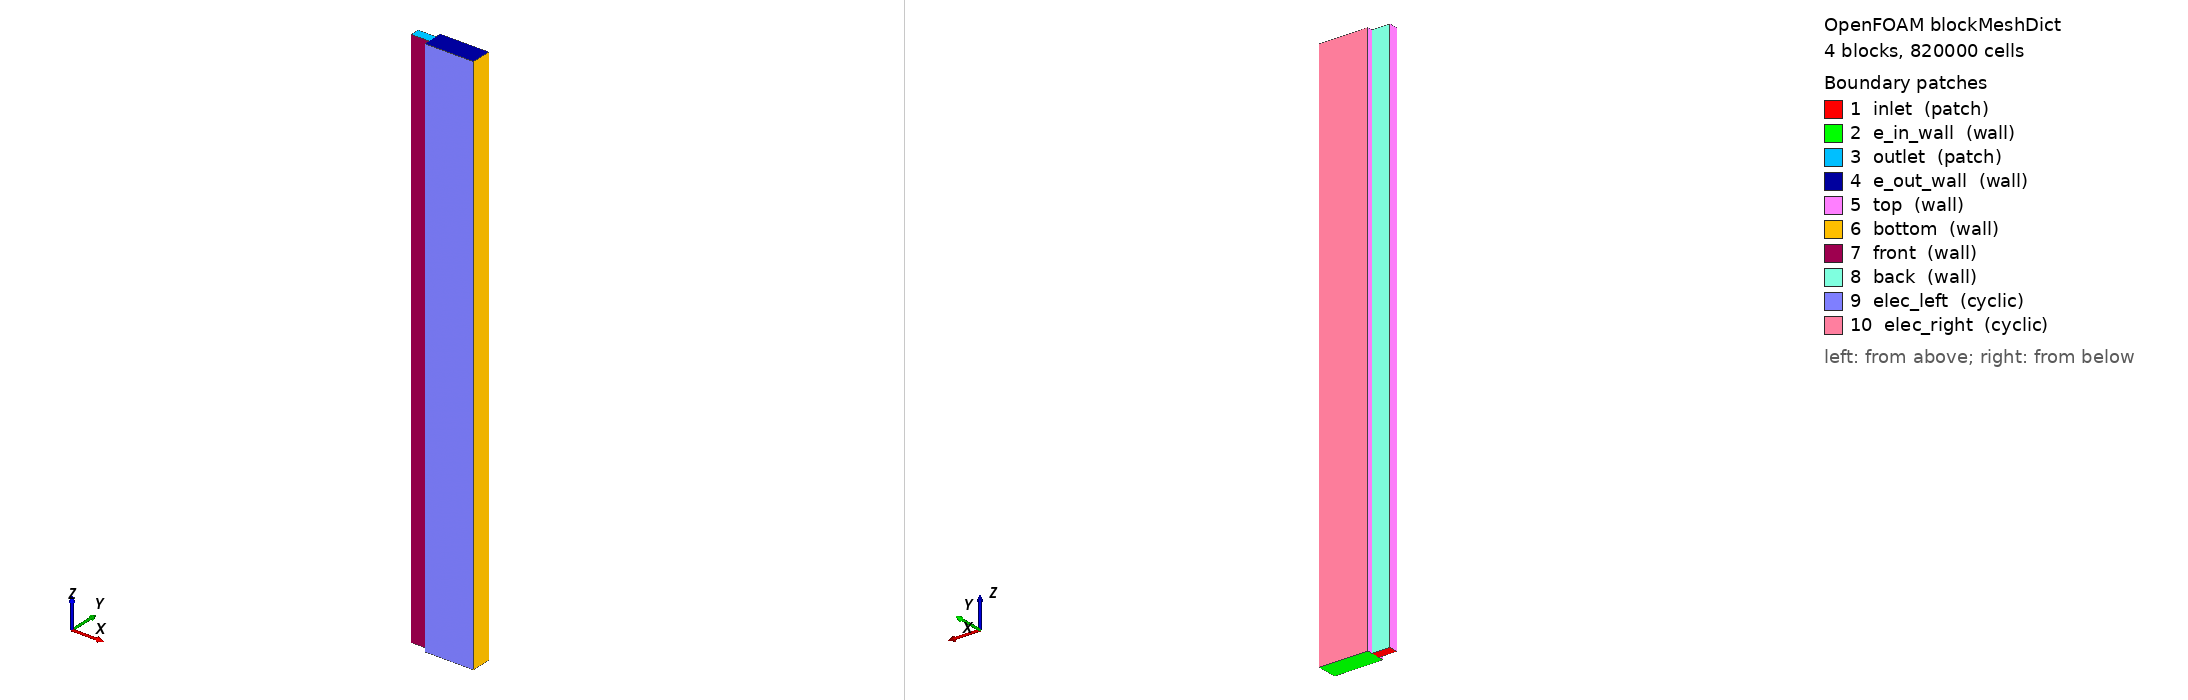

OpenFOAM case: the mesh blockMesh builds from blockMeshDict, 4 block(s), 820000 cells. Boundary patches (legend numbers): 1 inlet (patch), 2 e_in_wall (wall), 3 outlet (patch), 4 e_out_wall (wall), 5 top (wall), 6 bottom (wall), 7 front (wall), 8 back (wall), 9 elec_left (cyclic), 10 elec_right (cyclic). Left view from above one corner, right view from below the opposite corner. Boundary conditions: 0 field file(s) under 0/; 0 of 10 drawn patches have an entry in a shipped field file.

=== system/blockMeshDict ===
/*--------------------------------*- C++ -*----------------------------------*\
| =========                 |                                                 |
| \\      /  F ield         | OpenFOAM: The Open Source CFD Toolbox           |
|  \\    /   O peration     | Version:  v1906                                 |
|   \\  /    A nd           | Web:      www.openFOAM.com                      |
|    \\/     M anipulation  |                                                 |
\*---------------------------------------------------------------------------*/
FoamFile
{
    version     2.0;
    format      ascii;
    class       dictionary;
    object      blockMeshDict;
}
// * * * * * * * * * * * * * * * * * * * * * * * * * * * * * * * * * * * * * //

scale  0.001;

vertices
(
    // Channel
    (0 0 0)          // 0
    (1.624 0 0)        // 1  
    (1.624 0.8 0)      // 2  
    (0 0.8 0)        // 3  
    (0 0 50)         // 4
    (1.624 0 50)       // 5
    (1.624 0.8 50)     // 6
    (0 0.8 50)       // 7

    // Electrode below channel
    (6.024 0 0)        // 8
    (6.024 0.8 0)      // 9  
    (6.024 0 50)       // 10
    (6.024 0.8 50)     // 11

    // Right electrode extension
    (6.024 1.3 0)      // 12  
    (6.024 1.3 50)     // 13
    (1.624 1.3 50)     // 14
    (1.624 1.3 0)      // 15

    // Left electrode extension
    (6.024 -0.5 0)     // 16
    (1.624 -0.5 0)     // 17
    (1.624 -0.5 50)    // 18
    (6.024 -0.5 50)    // 19
);

blocks
(
    // Channel
    hex (0 1 2 3 4 5 6 7) (28 10 500) simpleGrading (0.25 1 1)

    // Electrode below
    hex (1 8 9 2 5 10 11 6) (68 10 500) simpleGrading (4 1 1)

    // Electrode left
    hex (2 9 12 15 6 11 13 14) (68 5 500) simpleGrading (4 1 1)

    // Electrode right
    hex (17 16 8 1 18 19 10 5) (68 5 500) simpleGrading (4 1 1)
);

boundary
(
    inlet
    {
        type patch;
        faces
        (
            (0 3 2 1)
        );
    }

    // Electrode inlet wall
    e_in_wall
    {
        type wall;
        faces
        (
            (1 2 9 8)
            (2 15 12 9)
            (17 1 8 16)
        );
    }

    outlet
    {
        type patch;
        faces
        (
            (4 5 6 7)
        );
    }

    // Electrode outlet wall
    e_out_wall
    {
        type wall;
        faces
        (
            (5 10 11 6)
            (18 19 10 5)
            (6 11 13 14)
        );
    }

    top
    {
        type wall;
        faces
        (
            (0 4 7 3)
            (17 18 5 1)
            (2 6 14 15)
        );
    }

    bottom
    {
        type wall;
        faces
        (
            // Membrane
            (8 9 11 10)
            (9 12 13 11)
            (16 8 10 19)
        );
    }

    front
    {
        type wall;
        faces
        (
            (0 1 5 4)
        );
    }

    back
    {
        type wall;
        faces
        (
            (3 7 6 2)
        );
    }

    elec_left
    {
        type cyclic;
        faces
        (
            (17 16 19 18)
        );
        neighbourPatch elec_right;
    }

    elec_right
    {
        type cyclic;
        faces
        (
            (15 14 13 12)
        );
        neighbourPatch elec_left;
    }
);

// ************************************************************************* //
